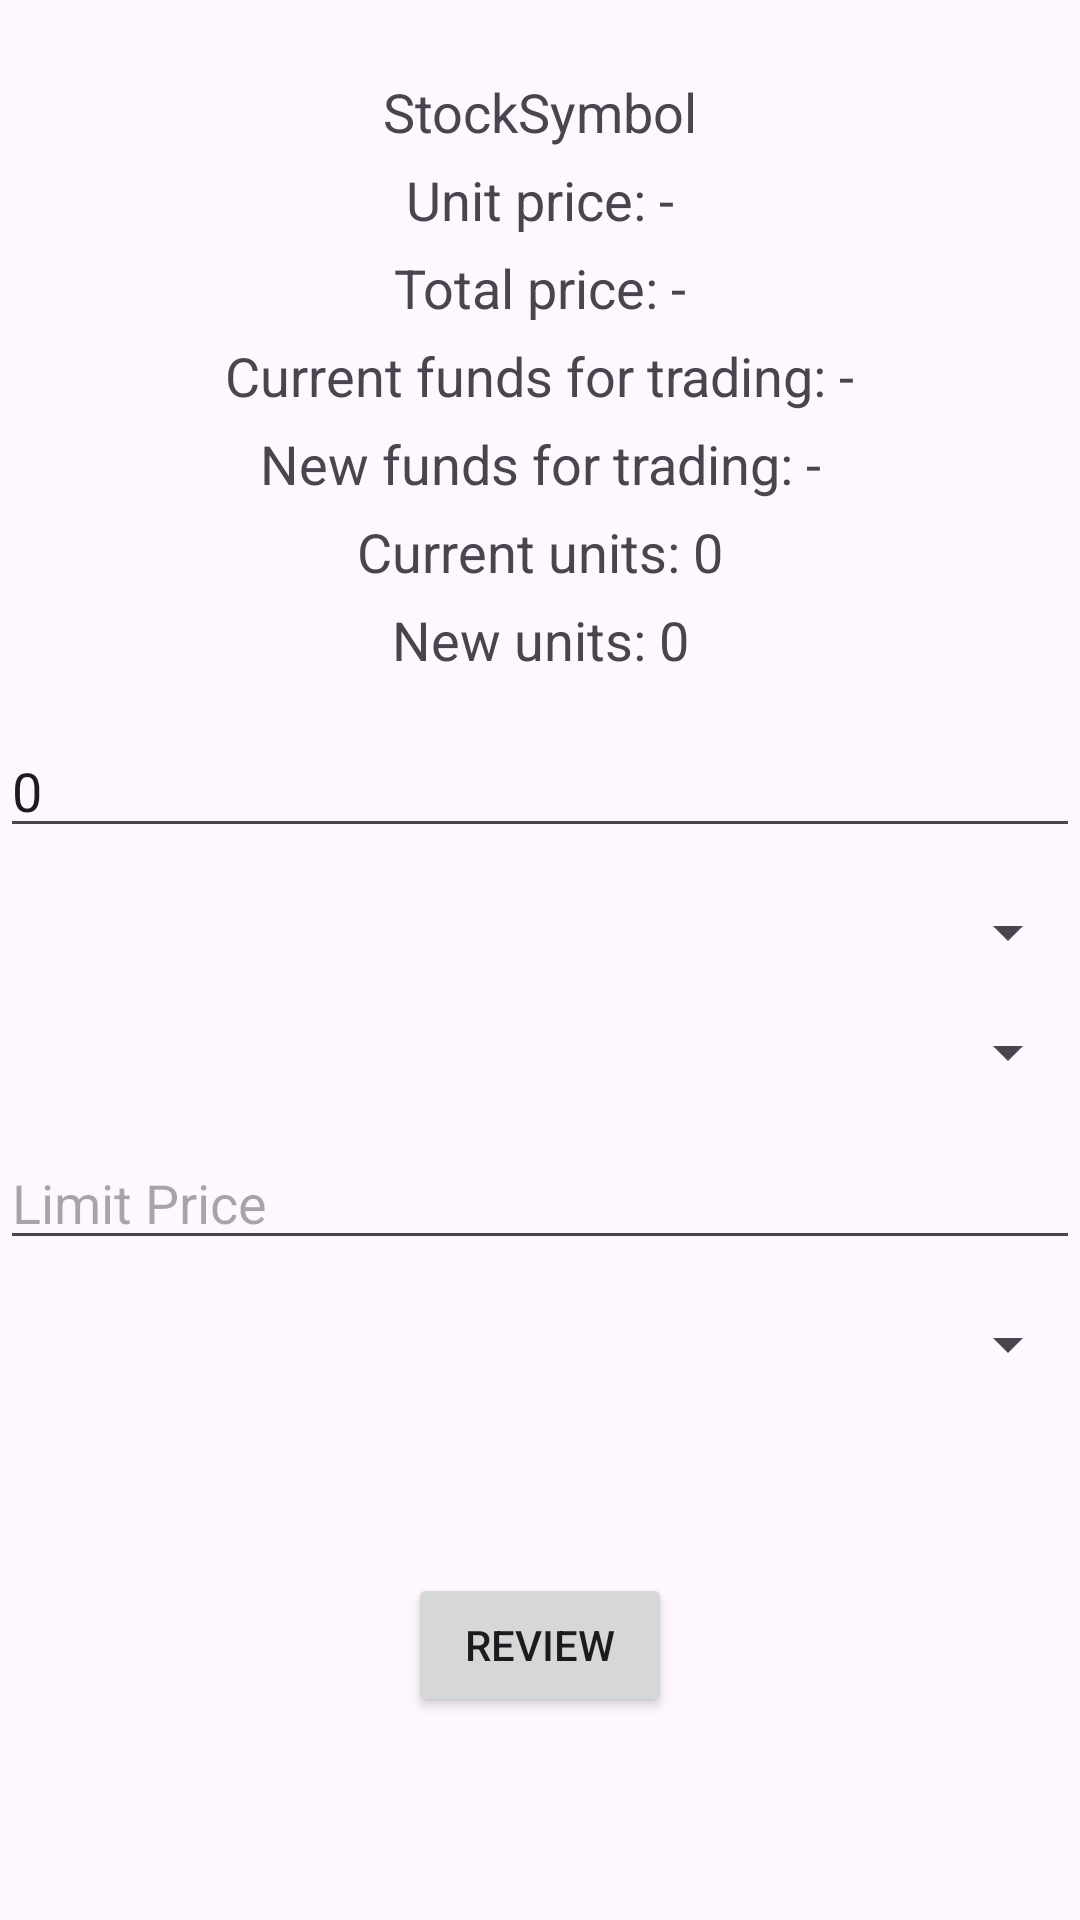

Reconstruct the res/layout file that produces this screen, plus the resources it refers to.
<!-- AndroidManifest.xml: application theme Theme.SecurityTrading -->
<!-- res/layout/activity_transaction.xml -->
<?xml version="1.0" encoding="utf-8"?>
<androidx.constraintlayout.widget.ConstraintLayout
    xmlns:android="http://schemas.android.com/apk/res/android"
    xmlns:app="http://schemas.android.com/apk/res-auto"
    xmlns:tools="http://schemas.android.com/tools"
    android:layout_width="match_parent"
    android:layout_height="match_parent"
    tools:context=".TransactionActivity">

    <TextView
        android:id="@+id/stockSymbolTextView"
        android:layout_width="wrap_content"
        android:layout_height="wrap_content"
        android:text="@string/stock_symbol"
        android:textSize="18sp"
        app:layout_constraintTop_toTopOf="parent"
        app:layout_constraintStart_toStartOf="parent"
        app:layout_constraintEnd_toEndOf="parent"
        android:layout_marginTop="25dp"/>

    <TextView
        android:id="@+id/unitPriceTextView"
        android:layout_width="wrap_content"
        android:layout_height="wrap_content"
        android:textSize="18sp"
        app:layout_constraintTop_toBottomOf="@+id/stockSymbolTextView"
        app:layout_constraintStart_toStartOf="parent"
        app:layout_constraintEnd_toEndOf="parent"
        android:layout_marginTop="5dp"
        android:text="Unit price: -"/>


    <TextView
        android:id="@+id/totalPriceTextView"
        android:layout_width="wrap_content"
        android:layout_height="wrap_content"
        android:textSize="18sp"
        app:layout_constraintTop_toBottomOf="@+id/unitPriceTextView"
        app:layout_constraintStart_toStartOf="parent"
        app:layout_constraintEnd_toEndOf="parent"
        android:layout_marginTop="5dp"
        android:text="Total price: -"/>

    <TextView
        android:id="@+id/currentFundsTextView"
        android:layout_width="wrap_content"
        android:layout_height="wrap_content"
        android:textSize="18sp"
        app:layout_constraintTop_toBottomOf="@+id/totalPriceTextView"
        app:layout_constraintStart_toStartOf="parent"
        app:layout_constraintEnd_toEndOf="parent"
        android:layout_marginTop="5dp"
        android:text="Current funds for trading: -"/>

    <TextView
        android:id="@+id/newFundsTextView"
        android:layout_width="wrap_content"
        android:layout_height="wrap_content"
        android:textSize="18sp"
        app:layout_constraintTop_toBottomOf="@+id/currentFundsTextView"
        app:layout_constraintStart_toStartOf="parent"
        app:layout_constraintEnd_toEndOf="parent"
        android:layout_marginTop="5dp"
        android:text="New funds for trading: -"/>

    <TextView
        android:id="@+id/currentUnitsTextView"
        android:layout_width="wrap_content"
        android:layout_height="wrap_content"
        android:textSize="18sp"
        app:layout_constraintTop_toBottomOf="@+id/newFundsTextView"
        app:layout_constraintStart_toStartOf="parent"
        app:layout_constraintEnd_toEndOf="parent"
        android:layout_marginTop="5dp"
        android:text="Current units: 0"/>

    <TextView
        android:id="@+id/newUnitsTextView"
        android:layout_width="wrap_content"
        android:layout_height="wrap_content"
        android:textSize="18sp"
        app:layout_constraintTop_toBottomOf="@+id/currentUnitsTextView"
        app:layout_constraintStart_toStartOf="parent"
        app:layout_constraintEnd_toEndOf="parent"
        android:layout_marginTop="5dp"
        android:text="New units: 0"/>


    <EditText
        android:id="@+id/quantityEditText"
        android:layout_width="match_parent"
        android:layout_height="wrap_content"
        app:layout_constraintTop_toBottomOf="@+id/newUnitsTextView"
        app:layout_constraintStart_toStartOf="parent"
        app:layout_constraintEnd_toEndOf="parent"
        android:layout_marginTop="16dp"
        android:hint="@string/quantity"
        android:inputType="number"
        android:text="0"
        android:autofillHints="quantity"/>


    <Spinner
        android:id="@+id/actionTypeSpinner"
        android:layout_width="match_parent"
        android:layout_height="wrap_content"
        app:layout_constraintTop_toBottomOf="@+id/quantityEditText"
        app:layout_constraintStart_toStartOf="parent"
        app:layout_constraintEnd_toEndOf="parent"
        android:layout_marginTop="16dp"/>

    <Spinner
        android:id="@+id/marketTypeSpinner"
        android:layout_width="match_parent"
        android:layout_height="wrap_content"
        app:layout_constraintTop_toBottomOf="@+id/actionTypeSpinner"
        app:layout_constraintStart_toStartOf="parent"
        app:layout_constraintEnd_toEndOf="parent"
        android:layout_marginTop="16dp"/>

    <EditText
        android:id="@+id/limitPriceEditText"
        android:layout_width="match_parent"
        android:layout_height="wrap_content"
        app:layout_constraintTop_toBottomOf="@+id/marketTypeSpinner"
        app:layout_constraintStart_toStartOf="parent"
        app:layout_constraintEnd_toEndOf="parent"
        android:layout_marginTop="16dp"
        android:hint="Limit Price"
        android:inputType="numberDecimal"
        android:autofillHints="limit_price"/>

    <Spinner
        android:id="@+id/tifSpinner"
        android:layout_width="match_parent"
        android:layout_height="wrap_content"
        app:layout_constraintTop_toBottomOf="@+id/limitPriceEditText"
        app:layout_constraintStart_toStartOf="parent"
        app:layout_constraintEnd_toEndOf="parent"
        android:layout_marginTop="16dp"/>

    <TextView
        android:id="@+id/usernameTextView"
        android:layout_width="wrap_content"
        android:layout_height="wrap_content"
        android:textSize="18sp"
        app:layout_constraintTop_toBottomOf="@+id/tifSpinner"
        app:layout_constraintStart_toStartOf="parent"
        app:layout_constraintEnd_toEndOf="parent"
        android:layout_marginTop="16dp" />

    <Button
        android:id="@+id/tradeButton"
        android:layout_width="wrap_content"
        android:layout_height="wrap_content"
        android:text="Review"
        app:layout_constraintTop_toBottomOf="@+id/usernameTextView"
        app:layout_constraintStart_toStartOf="parent"
        app:layout_constraintEnd_toEndOf="parent"
        android:layout_marginTop="24dp"/>

</androidx.constraintlayout.widget.ConstraintLayout>
<!-- resources referenced by this layout -->
<resources>
  <string name="quantity">Quantity</string>
  <string name="stock_symbol">StockSymbol</string>
  <style name="Theme.SecurityTrading" parent="Base.Theme.SecurityTrading" />
  <style name="Base.Theme.SecurityTrading" parent="Theme.Material3.DayNight.NoActionBar">
          
          <item name="colorPrimary">@color/grey</item>
          <item name="colorPrimaryVariant">@color/grey</item>
          <item name="android:statusBarColor">@color/grey</item>
      </style>
  <color name="grey">#adadad</color>
</resources>
